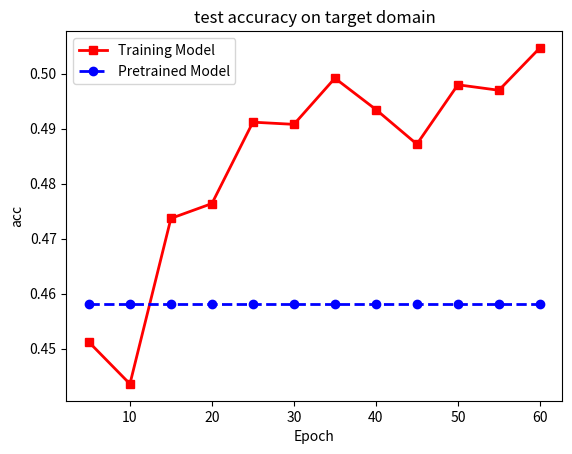

Write the Python code that produced this figure. (Note: this script raises an exception after producing the figure.)
import math
import matplotlib.pyplot as plt
import numpy as np
import matplotlib.ticker as ticker

total_epochs = 60
sampling_points = [i * 10 for i in range(total_epochs)]
acc = ([0.4512,0.4436,0.4737,0.4764,0.4912,0.4908,0.4992,0.4935,0.4872,0.4980,0.4970,0.5047])
bar = ([0.4581,0.4581,0.4581,0.4581,0.4581,0.4581,0.4581,0.4581,0.4581,0.4581,0.4581,0.4581])

# drwa
arr = np.array(range(0,total_epochs,5)) +5
float_arr = arr.astype(np.float64)
print(arr)
plt.plot(arr, acc,'red',linewidth=2,marker='s',label='Training Model')
plt.plot(arr, bar,'blue',linewidth=2,marker='o',linestyle='--',label='Pretrained Model')
plt.xlabel('Epoch')
# plt.gca().xaxis.set_major_locator(ticker.MultipleLocator(1)) 
plt.ylabel('acc')
plt.title('test accuracy on target domain')
plt.legend()
plt.savefig("./figs/testlog")